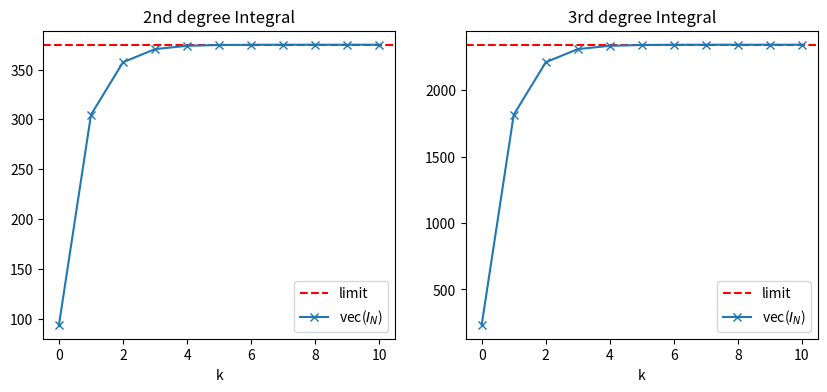

Write Python code to recreate this figure.
import matplotlib.pyplot as plt
import scipy.integrate as integrate
import numpy as np

def func1(x):
    return x**2 #+ 3*x

def func2(x):
    return x**3 #+ 2*x**2 + 5*x


def midpointrule(a, b, f, n):
    """
    Returns a vector of
    """
    def x(j, N):
        return a + (j*(b-a))/N
    
    int_ = []
    for i in range(n+1):
        N = 2**i
        int_.append(((b-a)/N) * np.sum([f((x(j-1, N) + x(j, N))/2) for j in range(1, N+1)]))

    return int_

def main():
    # set variables
    fig, ax = plt.subplots(1, 2, figsize=(10, 4))
    a = -5
    b = 10
    n = 10
    
    # 2nd degree
    int_ = midpointrule(a, b, func1, n)
    lim_, err_ = integrate.quad(lambda x: func1(x), a, b) # calculate true limit
    print("vec(I_L):", int_)
    print("Actual limit:", lim_)

    # verify approximation using plots
    ax[0].set_title("2nd degree Integral")
    ax[0].set_xlabel('k')
    ax[0].axhline(y=lim_, color='r', linestyle='--')
    ax[0].plot(int_, marker="x")
    ax[0].legend(["limit", "vec($I_N$)"], loc='lower right')

    # 3rd degree
    int2_ = midpointrule(a, b, func2, n)
    lim2_, err2_ = integrate.quad(lambda x: func2(x), a, b) # calculate true limit
    print("\nvec(I_L):", int_)
    print("Actual limit:", lim_)

    # verify approximation using plots
    ax[1].set_title("3rd degree Integral")
    ax[1].set_xlabel('k')
    ax[1].axhline(y=lim2_, color='r', linestyle='--')
    ax[1].plot(int2_, marker="x")
    ax[1].legend(["limit", "vec($I_N$)"], loc='lower right')


    plt.show()


if __name__ == "__main__":
    main()